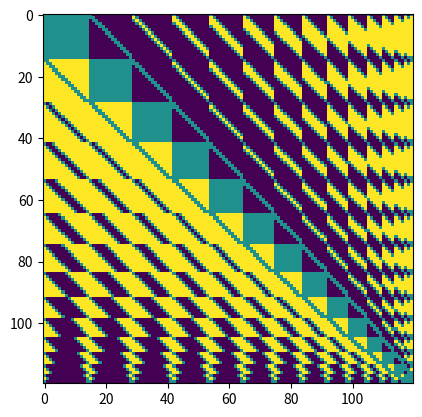

This figure's Python source:
from scipy.optimize import linprog
import numpy as np
import scipy
import sys
import matplotlib.pyplot as plt
np.set_printoptions(threshold=sys.maxsize)

legions = 14

count = 0

strategy = []

for x in range(0, legions+1):
    for y in range(0, (legions+1)-x):
        strategy.append([x,y, legions-(x+y)])
        count += 1



print(count)
print(strategy)

def winner(num):
    return 1. if num < 0. else 0. if num == 0. else -1.

payoff = np.array([[sum([winner(strategy[y][i] - strategy[x][i]) for i in range(3)]) for y in range(count)] for x in range(count)])

plt.imshow(payoff)
plt.show()

def apply_strategy(M, Probs):
    #Probs is a list of size equal to the total strategy's
    for p in range(len(Probs)):
        M[p] *= Probs[p]
    return M


def find_strategy(Matrix, MIN_MAX = -1):
    # La modelling

    # Coefficients for objective function: we want to maximize v, so we minimize -v
    c = [0]*count + [MIN_MAX]

    # Constraints, upper bound bro.
    A_ub = []
    b_ub = []

    for j in range(count):
        constraint = [MIN_MAX*Matrix[i,j] for i in range(count)] + [MIN_MAX*-1]
        A_ub.append(constraint)
        b_ub.append(0)

    # Sum of probabilities = 1, matrix with equality constraints
    A_eq = [[1]*count + [0]]
    b_eq = [1]

    # Bounds: x_i ≥ 0, v free (can be negative)
    bounds = [(0, 1)]*count + [(None, None)]

    #La solution, even has userexception that it throws if it doesn't work if you didn't download the library o_O

    res = linprog(c, A_ub=A_ub, b_ub=b_ub, A_eq=A_eq, b_eq=b_eq, bounds=bounds, method="highs")

    if res.success:
        optimal_strategy = res.x[:-1]
        game_value = res.x[-1]
        print("Optimal strategy for Antigonus:", optimal_strategy)
        print("Game value (expected payoff):", game_value)
        #print(sum(sum(apply_strategy(Matrix, optimal_strategy))) / count) # v
        #print(apply_strategy(Matrix, optimal_strategy))
    else:
        print("LP failed:", res.message)
    return optimal_strategy

find_strategy(payoff)

